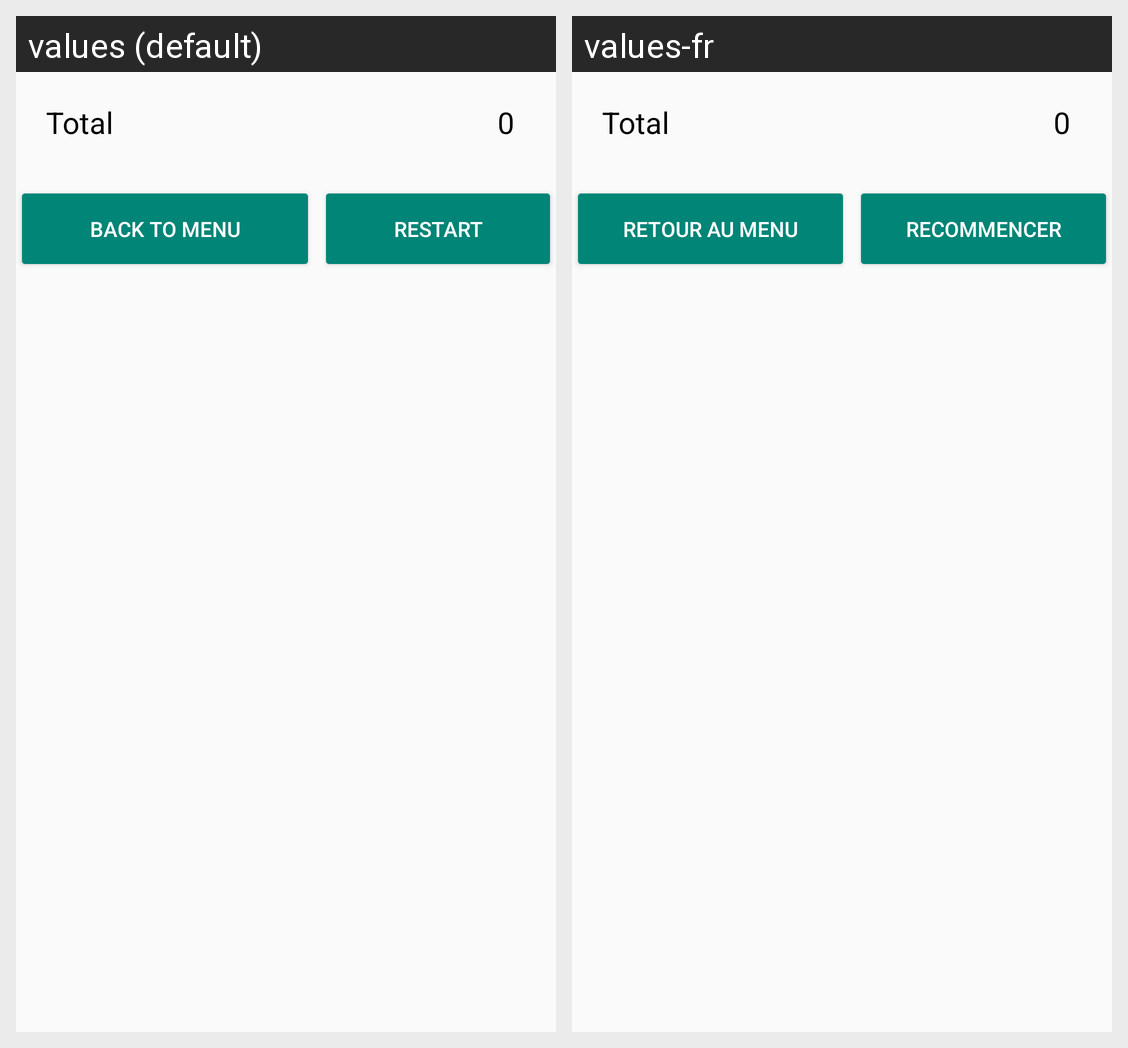

Locale-by-locale string values for the Android screen shown in this grid:
Android screen res/layout/finish_dialog.xml rendered under 2 locales, left to right: values (default), values-fr. Device: Nexus 5 (rendered at 1080×1920; each locale shown at half size, 540×960, under a caption strip naming it); theme Theme.AppCompat.Light.NoActionBar.
Strings drawn on this screen, with the default value and each locale's value (text and hints the layout hard-codes, and strings that could not be matched under every locale, appear in the picture but are not listed):

total
  values: Total
  values-fr: Total

finish_dialog_no
  values: Back to menu
  values-fr: Retour au menu

finish_dialog_yes
  values: Restart
  values-fr: Recommencer
